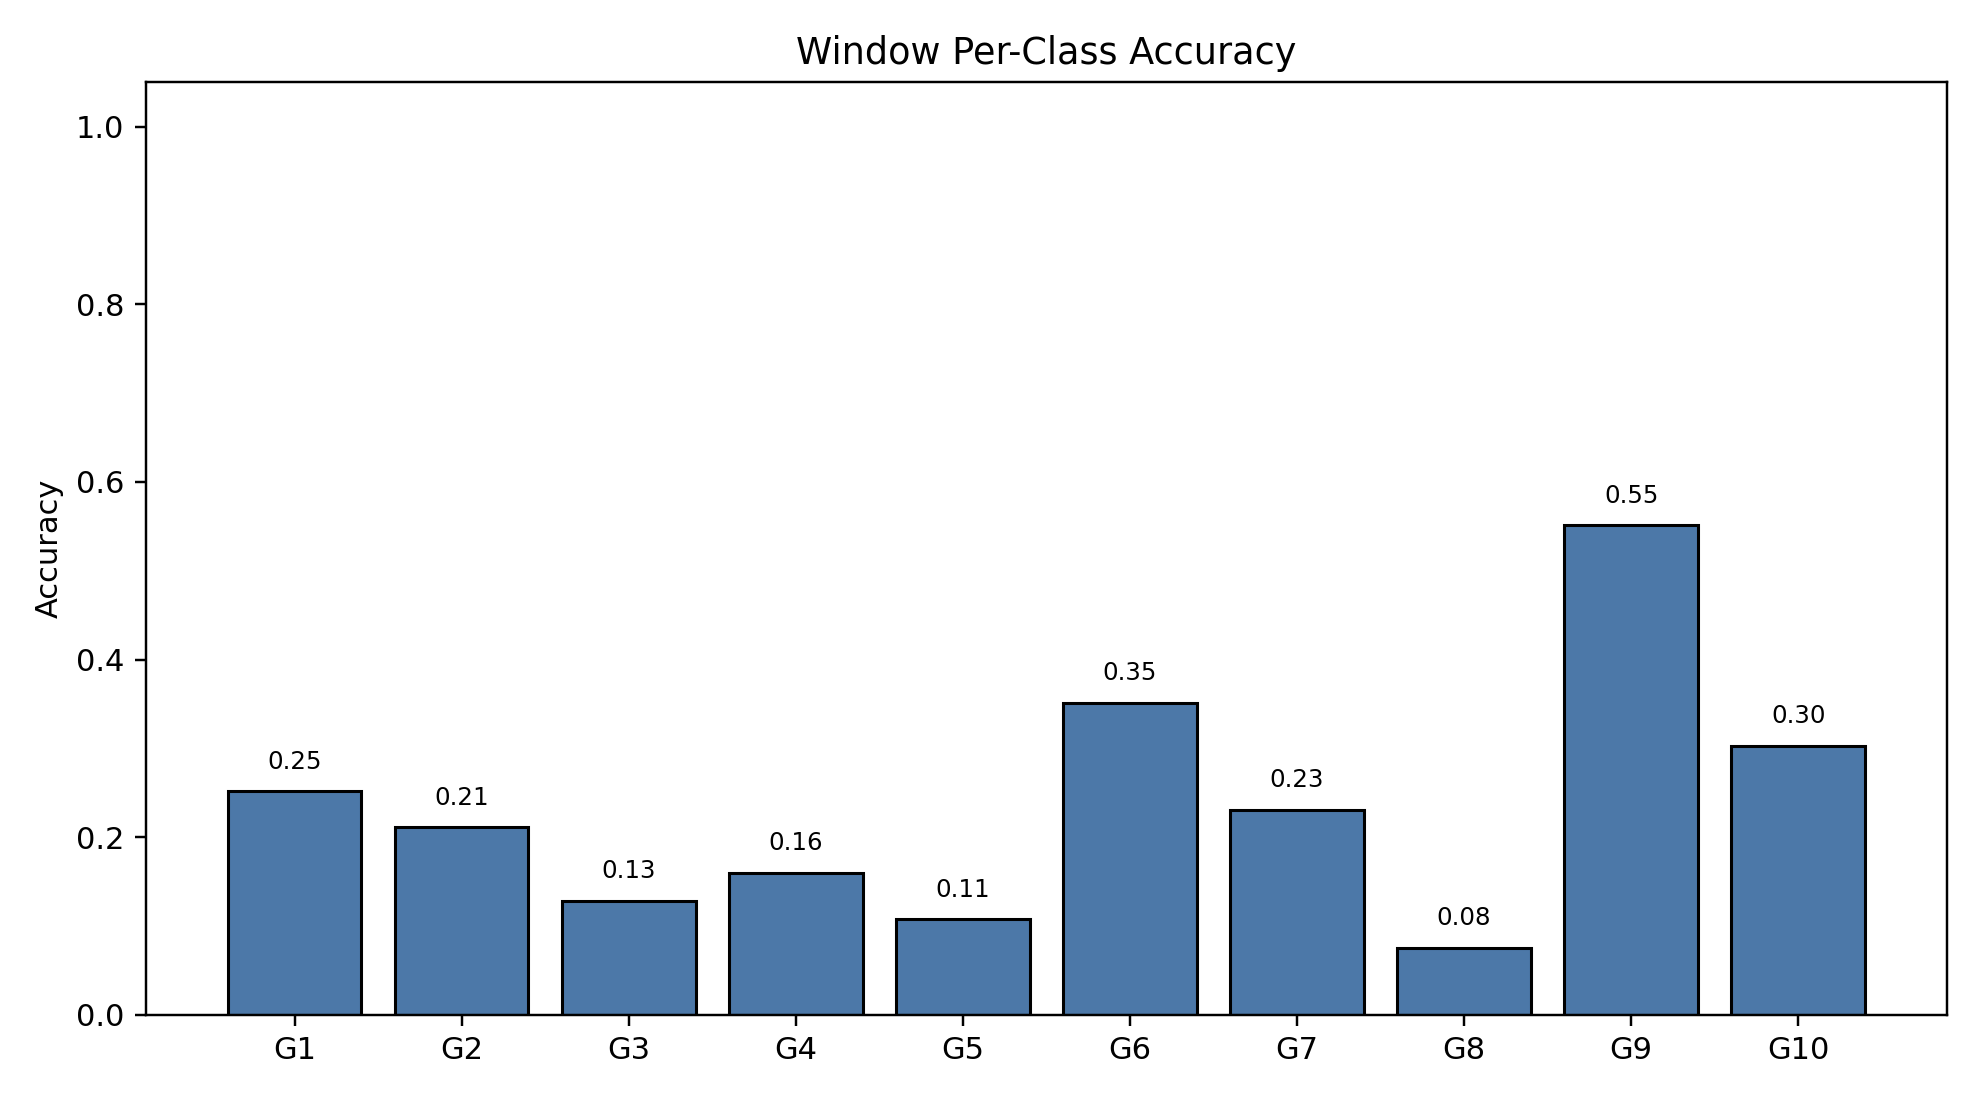

Data behind this chart, as committed beside it:
class_index, gesture_id, support, correct, accuracy
0, 1, 791, 199, 0.2516
1, 2, 692, 146, 0.211
2, 3, 766, 98, 0.1279
3, 4, 743, 119, 0.1602
4, 5, 735, 79, 0.1075
5, 6, 763, 268, 0.3512
6, 7, 755, 174, 0.2305
7, 8, 706, 53, 0.07507
8, 9, 688, 379, 0.5509
9, 10, 683, 207, 0.3031
